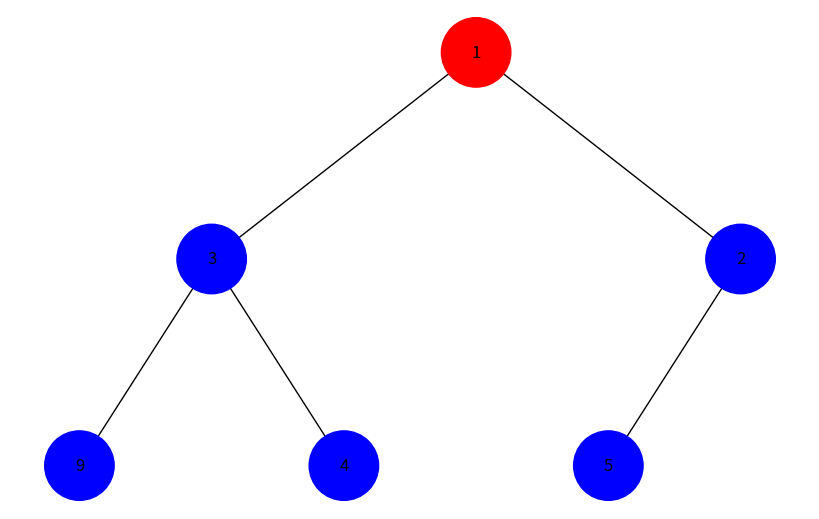
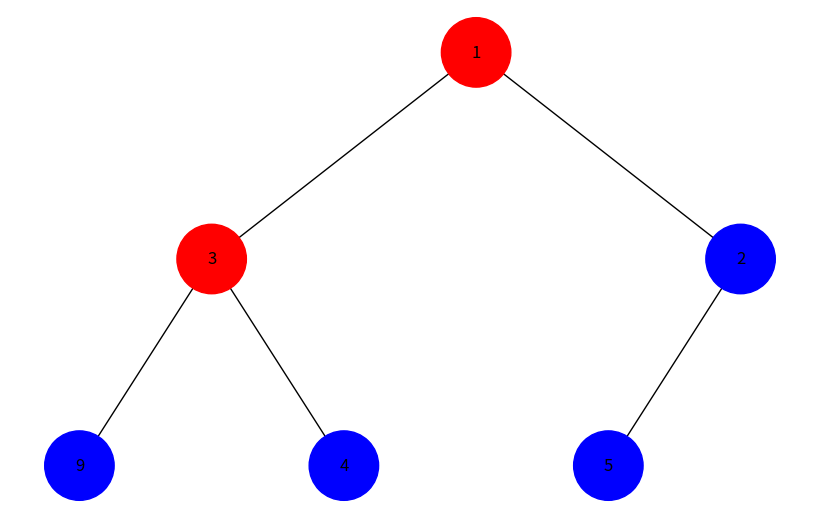
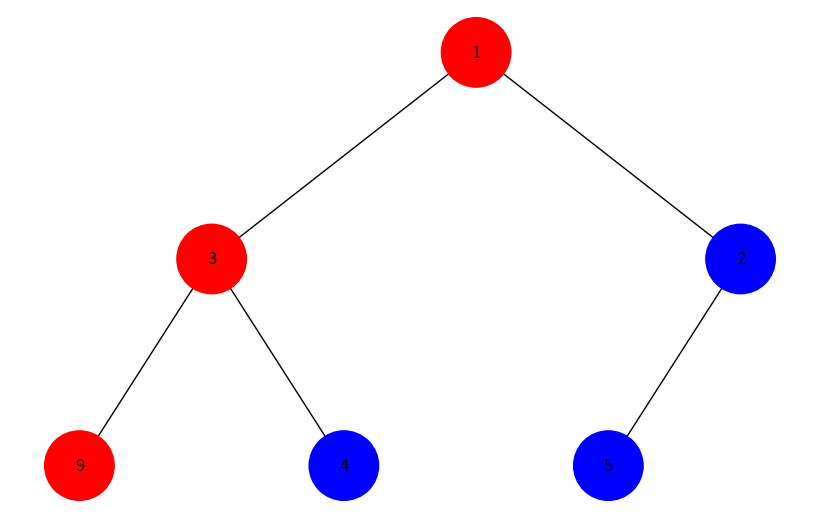
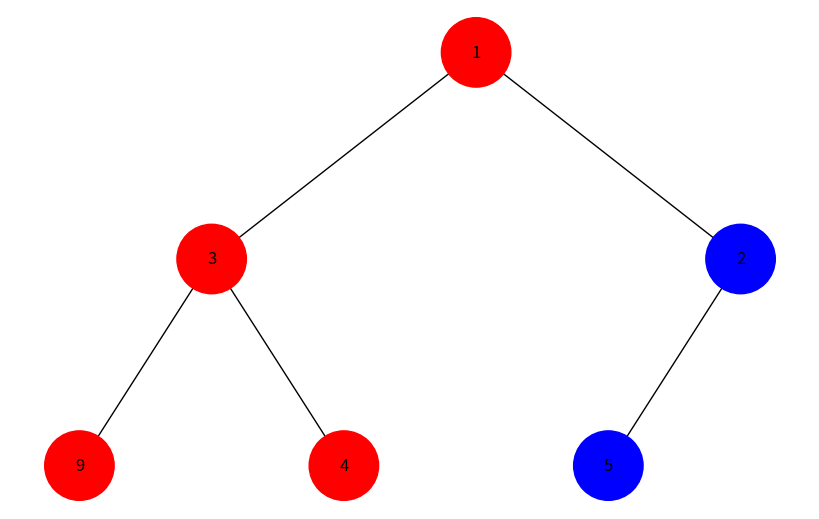
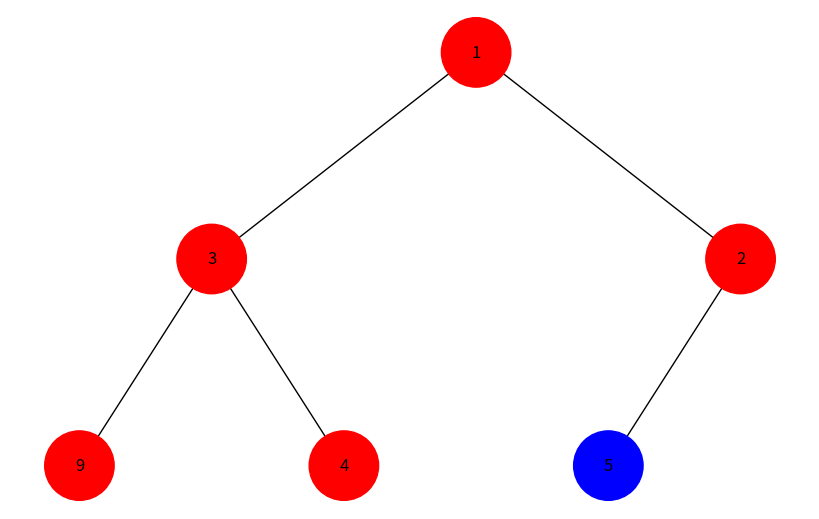
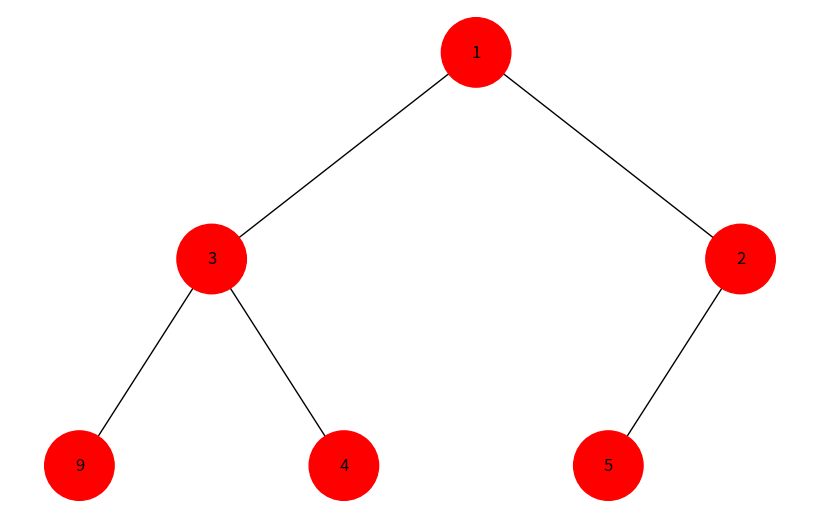
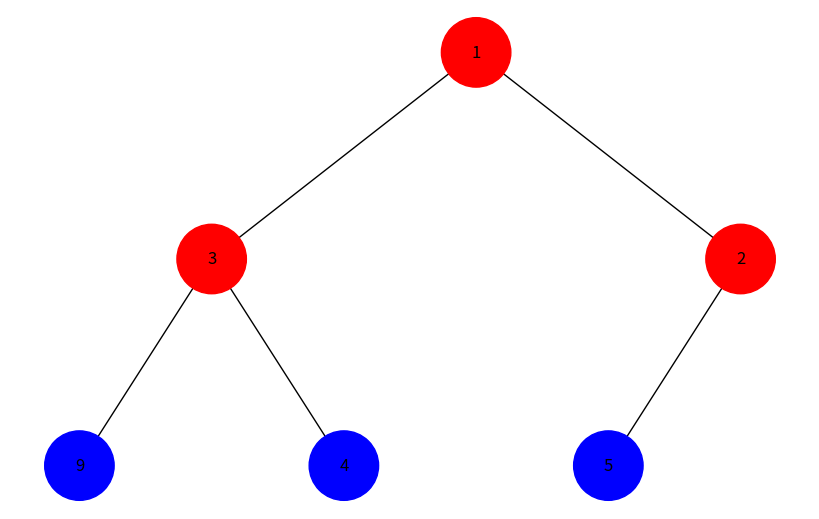
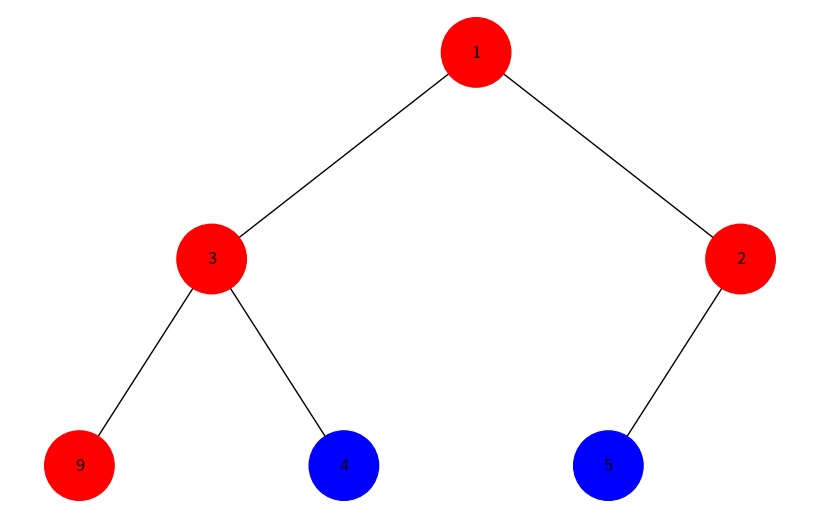

Recreate these plots in Python, in order.
import heapq
import uuid
import networkx as nx
import matplotlib.pyplot as plt

class Node:
    def __init__(self, key, color="skyblue"):
        self.left = None
        self.right = None
        self.val = key
        self.color = color
        self.id = str(uuid.uuid4())

def visualize_dfs(root):
    stack = [root]
    visited = set()
    color_map = []

    while stack:
        node = stack.pop()
        if node and node.id not in visited:
            visited.add(node.id)
            color_map.append(node.id)

            # Додаємо дітей у стек, починаючи з правого
            if node.right:
                stack.append(node.right)
            if node.left:
                stack.append(node.left)

            # Малюємо дерево на кожному кроці
            draw_colored_tree(root, color_map)

def visualize_bfs(root):
    queue = [root]
    visited = set()
    color_map = []

    while queue:
        node = queue.pop(0)
        if node and node.id not in visited:
            visited.add(node.id)
            color_map.append(node.id)

            # Додаємо дітей у чергу
            if node.left:
                queue.append(node.left)
            if node.right:
                queue.append(node.right)

            # Малюємо дерево на кожному кроці
            draw_colored_tree(root, color_map)

def add_edges(graph, node, pos, x=0, y=0, layer=1):
    if node is not None:
        graph.add_node(node.id, color=node.color, label=node.val)
        if node.left:
            graph.add_edge(node.id, node.left.id)
            l = x - 1 / 2 ** layer
            pos[node.left.id] = (l, y - 1)
            l = add_edges(graph, node.left, pos, x=l, y=y - 1, layer=layer + 1)
        if node.right:
            graph.add_edge(node.id, node.right.id)
            r = x + 1 / 2 ** layer
            pos[node.right.id] = (r, y - 1)
            r = add_edges(graph, node.right, pos, x=r, y=y - 1, layer=layer + 1)
    return graph

def draw_colored_tree(tree_root, visited_ids):
    tree = nx.DiGraph()
    pos = {tree_root.id: (0, 0)}
    tree = add_edges(tree, tree_root, pos)

    colors = ['#FF0000' if node[0] in visited_ids else '#0000FF' for node in tree.nodes(data=True)]
    labels = {node[0]: node[1]['label'] for node in tree.nodes(data=True)}

    plt.figure(figsize=(8, 5))
    nx.draw(tree, pos=pos, labels=labels, arrows=False, node_size=2500, node_color=colors)
    plt.show()

def build_heap_tree(heap):
    nodes = [Node(val) for val in heap]
    for i in range(len(heap)):
        left_index = 2 * i + 1
        right_index = 2 * i + 2
        if left_index < len(heap):
            nodes[i].left = nodes[left_index]
        if right_index < len(heap):
            nodes[i].right = nodes[right_index]
    return nodes[0] if nodes else None

# Виклик функцій для візуалізації обходів
heap = [3, 9, 2, 1, 4, 5]
heapq.heapify(heap)
root = build_heap_tree(heap)
visualize_dfs(root)
visualize_bfs(root)
